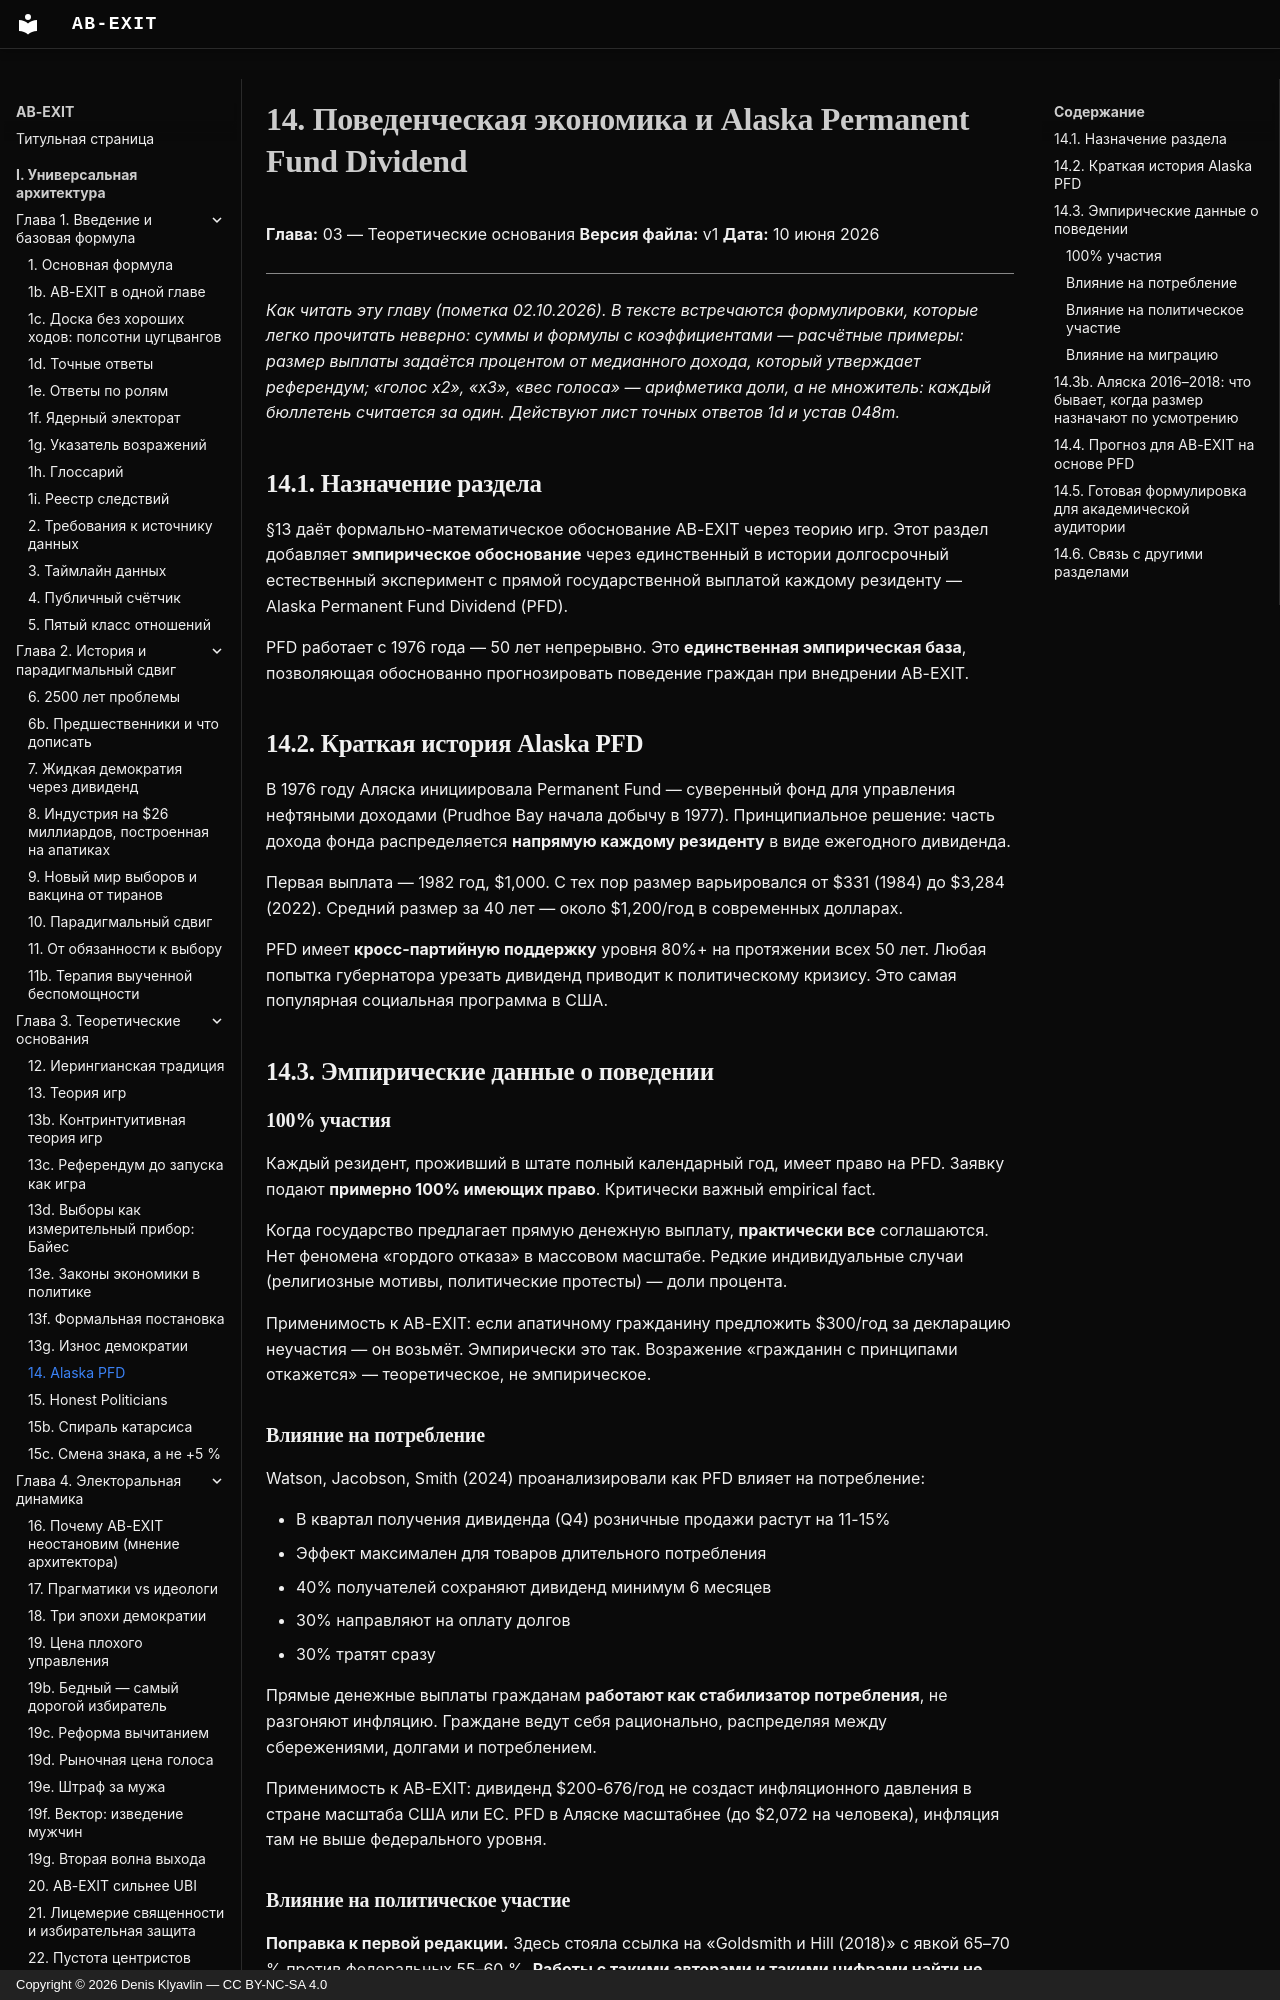

repository: Denis-Kliavlin/ab-exit · page: 03-theory/014-alaska-pfd/index.html · generator: mkdocs · copyright: Copyright © 2026 Denis Klyavlin — CC BY-NC-SA 4.0

# 14. Поведенческая экономика и Alaska Permanent Fund Dividend

**Глава:** 03 — Теоретические основания
**Версия файла:** v1
**Дата:** 10 июня 2026

---

*Как читать эту главу (пометка 02.10.2026). В тексте встречаются формулировки, которые легко прочитать неверно: суммы и формулы с коэффициентами — расчётные примеры: размер выплаты задаётся процентом от медианного дохода, который утверждает референдум; «голос x2», «x3», «вес голоса» — арифметика доли, а не множитель: каждый бюллетень считается за один. Действуют лист точных ответов 1d и устав 048m.*

## 14.1. Назначение раздела

§13 даёт формально-математическое обоснование AB-EXIT через теорию игр. Этот раздел добавляет **эмпирическое обоснование** через единственный в истории долгосрочный естественный эксперимент с прямой государственной выплатой каждому резиденту — Alaska Permanent Fund Dividend (PFD).

PFD работает с 1976 года — 50 лет непрерывно. Это **единственная эмпирическая база**, позволяющая обоснованно прогнозировать поведение граждан при внедрении AB-EXIT.

## 14.2. Краткая история Alaska PFD

В 1976 году Аляска инициировала Permanent Fund — суверенный фонд для управления нефтяными доходами (Prudhoe Bay начала добычу в 1977). Принципиальное решение: часть дохода фонда распределяется **напрямую каждому резиденту** в виде ежегодного дивиденда.

Первая выплата — 1982 год, $1,000. С тех пор размер варьировался от $331 (1984) до $3,284 (2022). Средний размер за 40 лет — около $1,200/год в современных долларах.

PFD имеет **кросс-партийную поддержку** уровня 80%+ на протяжении всех 50 лет. Любая попытка губернатора урезать дивиденд приводит к политическому кризису. Это самая популярная социальная программа в США.

## 14.3. Эмпирические данные о поведении

### 100% участия

Каждый резидент, проживший в штате полный календарный год, имеет право на PFD. Заявку подают **примерно 100% имеющих право**. Критически важный empirical fact.

Когда государство предлагает прямую денежную выплату, **практически все** соглашаются. Нет феномена «гордого отказа» в массовом масштабе. Редкие индивидуальные случаи (религиозные мотивы, политические протесты) — доли процента.

Применимость к AB-EXIT: если апатичному гражданину предложить $300/год за декларацию неучастия — он возьмёт. Эмпирически это так. Возражение «гражданин с принципами откажется» — теоретическое, не эмпирическое.
